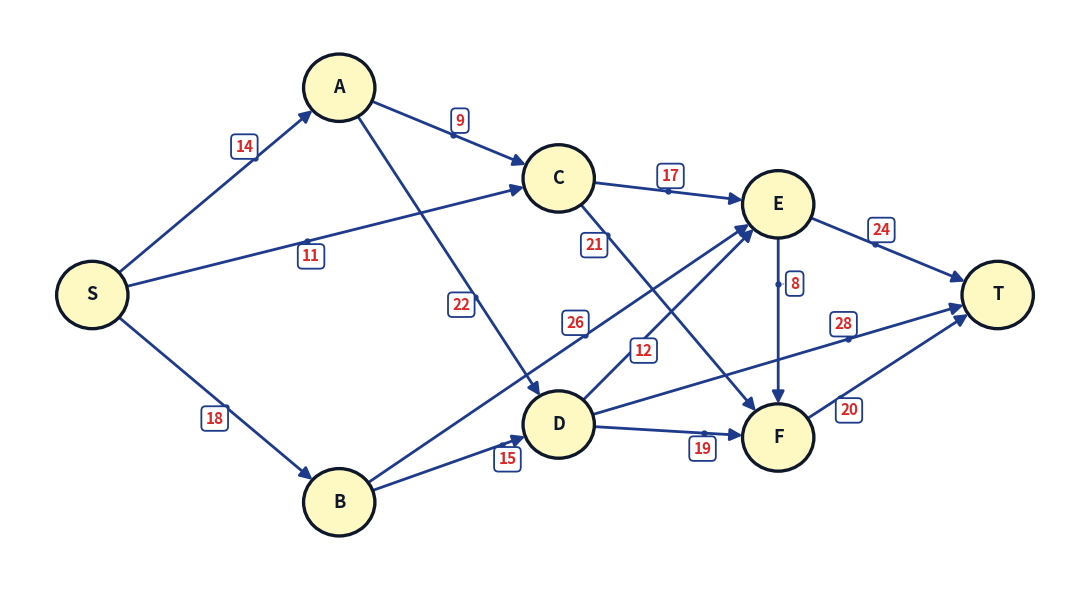

Python code for this plot: (Note: this script raises an exception after producing the figure.)
import math
from pathlib import Path
import matplotlib.pyplot as plt

nodes = {
    "S": (0.0, 2.0),
    "A": (1.8, 3.6),
    "B": (1.8, 0.4),
    "C": (3.4, 2.9),
    "D": (3.4, 1.0),
    "E": (5.0, 2.7),
    "F": (5.0, 0.9),
    "T": (6.6, 2.0),
}

edges = [
    ("S", "A"), ("S", "B"), ("S", "C"),
    ("A", "C"), ("A", "D"),
    ("B", "D"), ("B", "E"),
    ("C", "E"), ("C", "F"),
    ("D", "E"), ("D", "F"), ("D", "T"),
    ("E", "F"), ("E", "T"),
    ("F", "T"),
]

weights = {
    ("S", "A"): 14, ("S", "B"): 18, ("S", "C"): 11,
    ("A", "C"): 9,  ("A", "D"): 22,
    ("B", "D"): 15, ("B", "E"): 26,
    ("C", "E"): 17, ("C", "F"): 21,
    ("D", "E"): 12, ("D", "F"): 19, ("D", "T"): 28,
    ("E", "F"): 8,  ("E", "T"): 24,
    ("F", "T"): 20,
}

# The optimized parameters
config = {
    ("S", "A"): (0.66, 0.12),
    ("S", "B"): (0.54, -0.12),
    ("S", "C"): (0.46, -0.12),
    ("A", "C"): (0.52, 0.12),
    ("A", "D"): (0.62, -0.12),
    ("B", "D"): (0.74, -0.12),
    ("B", "E"): (0.56, 0.12),
    ("C", "E"): (0.50, 0.12),
    ("C", "F"): (0.22, -0.12),
    ("D", "E"): (0.36, -0.06),
    ("D", "F"): (0.66, -0.12),
    ("D", "T"): (0.66, 0.12),
    ("E", "F"): (0.34, 0.12),
    ("E", "T"): (0.44, 0.12),
    ("F", "T"): (0.28, -0.12),
}

fig, ax = plt.subplots(figsize=(11, 6), dpi=300)
fig.patch.set_facecolor("#ffffff")
ax.set_facecolor("#ffffff")

node_r = 0.26

# Draw directed edges
for (u, v) in edges:
    x1, y1 = nodes[u]
    x2, y2 = nodes[v]
    dx = x2 - x1
    dy = y2 - y1
    dist = math.hypot(dx, dy)
    ux = dx / dist
    uy = dy / dist
    
    # Clip start and end by node radius
    sx = x1 + node_r * ux
    sy = y1 + node_r * uy
    ex = x2 - node_r * ux
    ey = y2 - node_r * uy
    
    ax.annotate(
        "", xy=(ex, ey), xytext=(sx, sy),
        arrowprops=dict(
            arrowstyle="-|>",
            lw=2.0,
            color="#1e3a8a",
            mutation_scale=18,
            shrinkA=0,
            shrinkB=0,
        ),
        zorder=3
    )

# Draw badges and short leader indicators if offset
for (u, v) in edges:
    w = weights[(u, v)]
    t, off = config[(u, v)]
    x1, y1 = nodes[u]
    x2, y2 = nodes[v]
    dx = x2 - x1
    dy = y2 - y1
    dist = math.hypot(dx, dy)
    norm_x = -dy / dist
    norm_y = dx / dist
    
    # Point on edge
    on_edge_x = (1 - t) * x1 + t * x2
    on_edge_y = (1 - t) * y1 + t * y2
    
    # Badge center
    bx = on_edge_x + off * norm_x
    by = on_edge_y + off * norm_y
    
    # Leader tick connecting badge center to edge
    if abs(off) > 0.02:
        ax.plot([on_edge_x, bx], [on_edge_y, by], color="#94a3b8", lw=1.2, ls=":", zorder=4)
        ax.plot([on_edge_x], [on_edge_y], marker="o", color="#1e3a8a", markersize=3.5, zorder=4)
        
    bbox = dict(
        boxstyle="round,pad=0.28",
        fc="#ffffff",
        ec="#1e3a8a",
        lw=1.3,
        alpha=1.0
    )
    ax.text(
        bx, by, str(w),
        fontsize=11,
        fontweight="bold",
        color="#dc2626",
        ha="center",
        va="center",
        bbox=bbox,
        zorder=5
    )

# Draw nodes
for nd, (x, y) in nodes.items():
    circ = plt.Circle((x, y), node_r, color="#fef9c3", ec="#0f172a", lw=2.4, zorder=6)
    ax.add_patch(circ)
    ax.text(
        x, y, nd,
        fontsize=13,
        fontweight="bold",
        ha="center",
        va="center",
        color="#0f172a",
        zorder=7
    )

ax.set_xlim(-0.6, 7.2)
ax.set_ylim(-0.2, 4.2)
ax.axis("off")
fig.tight_layout()

out_path = Path("scratch/dag_clean_v1.png")
fig.savefig(out_path, format="png", bbox_inches="tight", facecolor="white")
plt.close(fig)
print(f"Generated clean DAG diagram at {out_path}")
